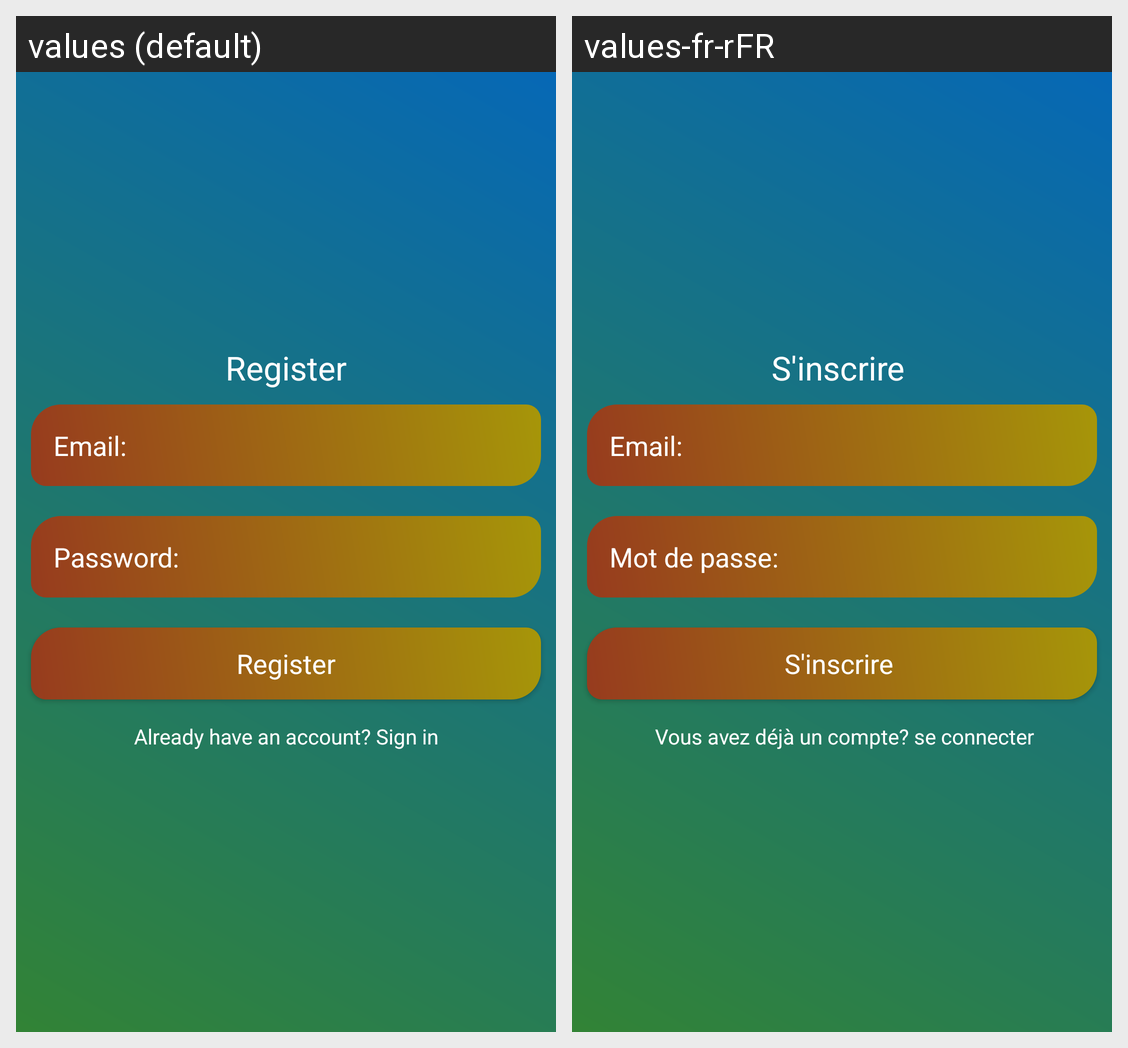

The Android screen above is rendered under two locales of the same app. Produce the string resources it draws, with the default and per-locale values.
Android screen res/layout/activity_register.xml rendered under 2 locales, left to right: values (default), values-fr-rFR. Device: Nexus 5 (rendered at 1080×1920; each locale shown at half size, 540×960, under a caption strip naming it); theme AppTheme.
Strings drawn on this screen, with the default value and each locale's value (text and hints the layout hard-codes, and strings that could not be matched under every locale, appear in the picture but are not listed):

signup
  values: Register
  values-fr-rFR: S'inscrire 

password
  values: Password:
  values-fr-rFR: Mot de passe:

registered
  values: Already have an account? Sign in
  values-fr-rFR:  Vous avez déjà un compte? se connecter
